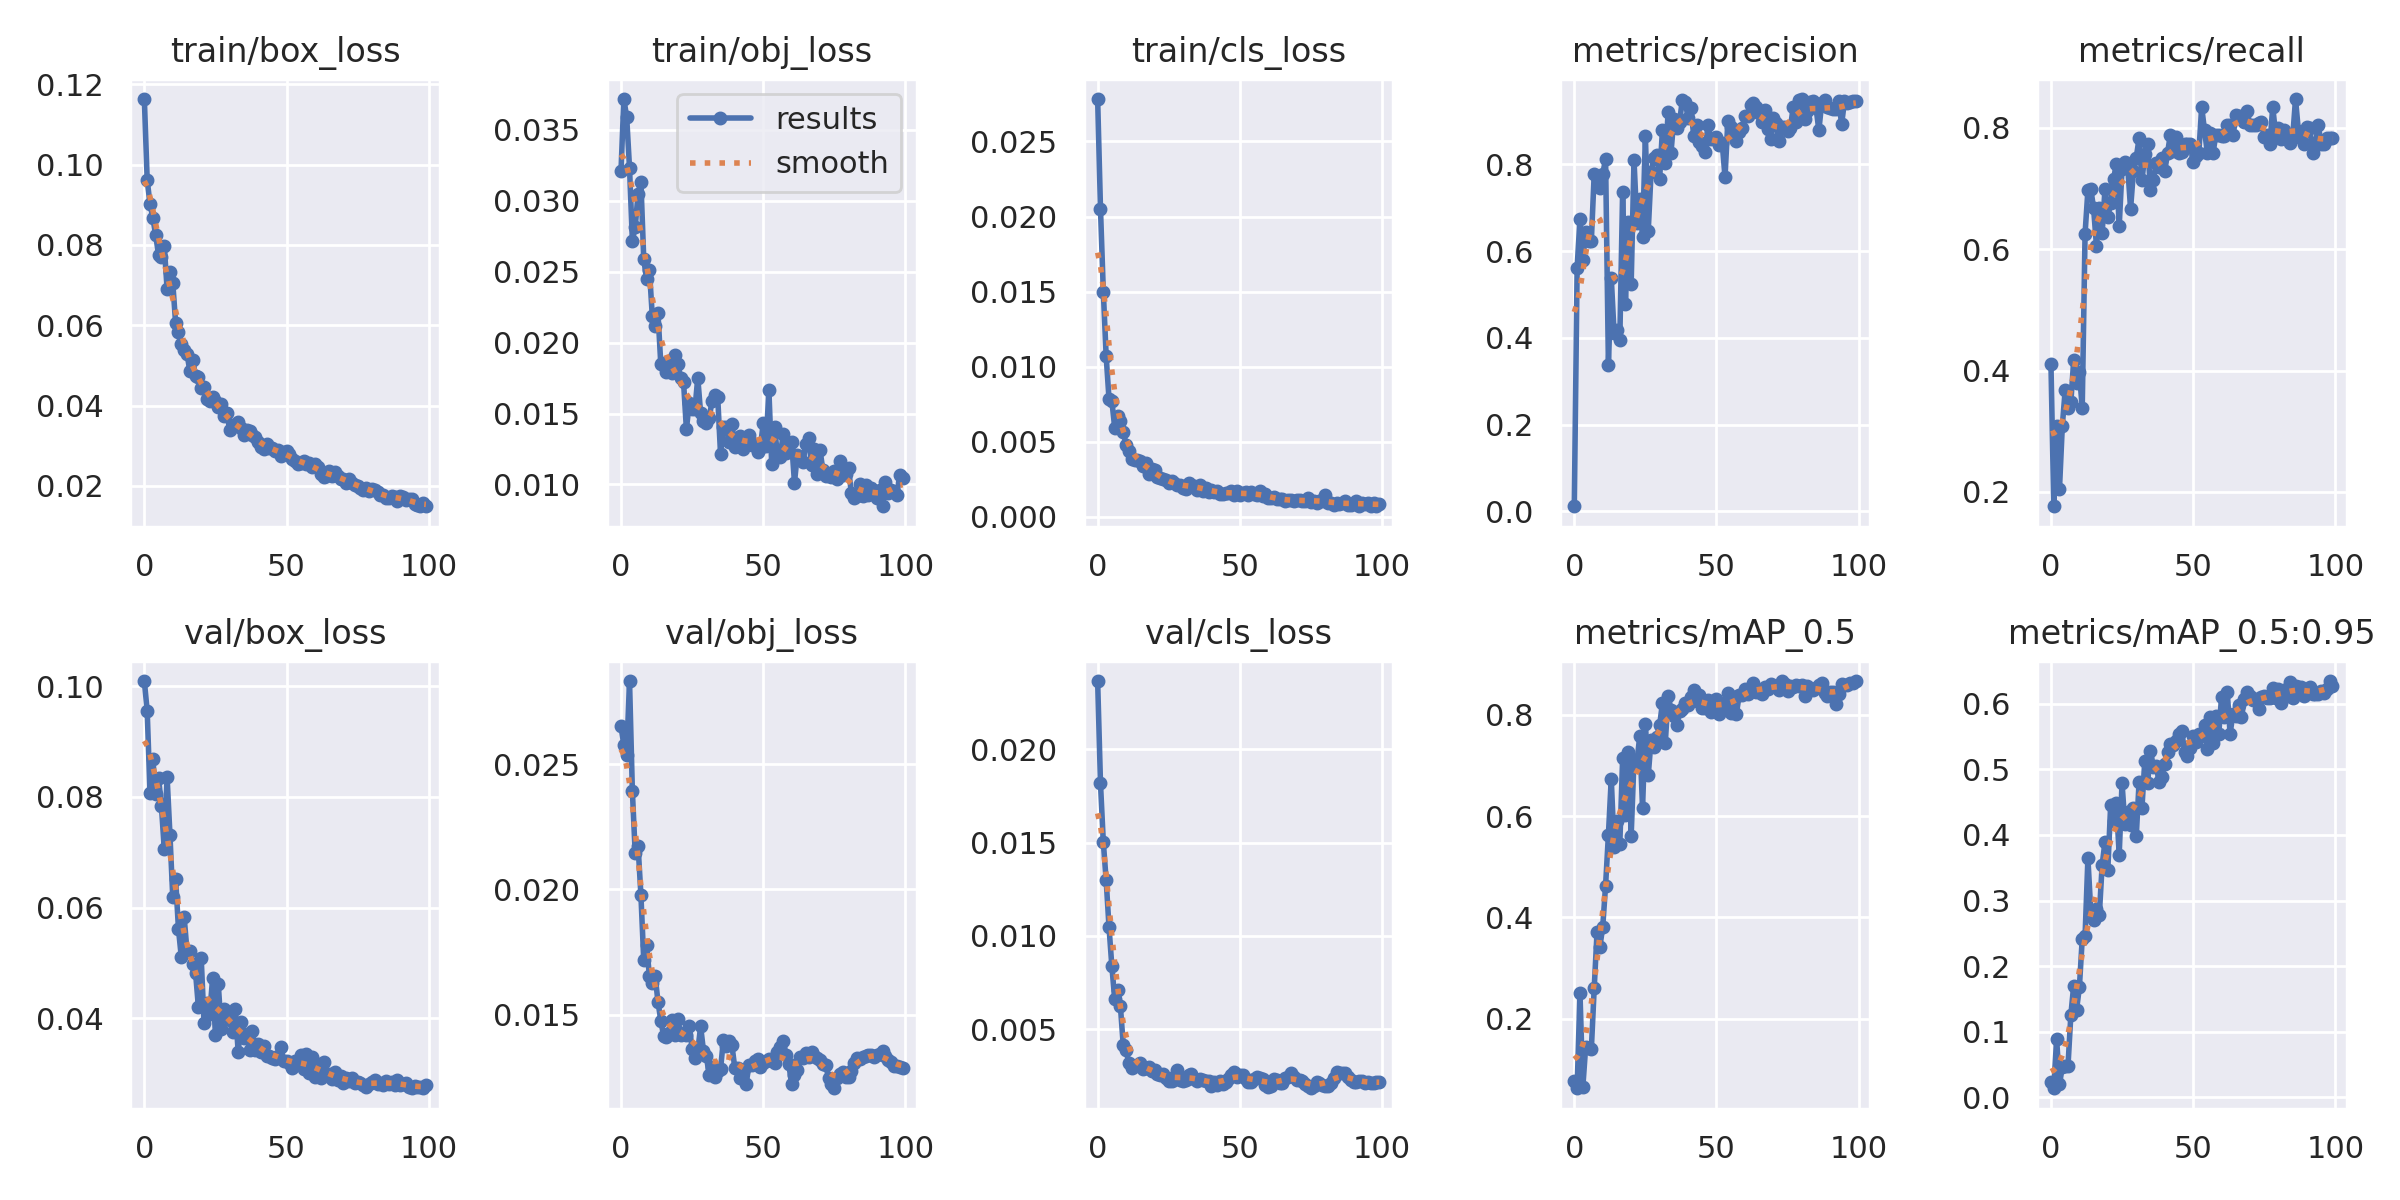

The data file committed next to this chart (first rows):
epoch, train/box_loss, train/obj_loss, train/cls_loss, metrics/precision, metrics/recall, metrics/mAP_0.5, metrics/mAP_0.5:0.95, val/box_loss, val/obj_loss, val/cls_loss, x/lr0, x/lr1, x/lr2
0, 0.1163, 0.03207, 0.02782, 0.01177, 0.4118, 0.07671, 0.02313, 0.1009, 0.02651, 0.02366, 0.0901, 0.0011, 0.0011
1, 0.09617, 0.03718, 0.02051, 0.5615, 0.1765, 0.06298, 0.01355, 0.09552, 0.02577, 0.01817, 0.07928, 0.002277, 0.002277
2, 0.09016, 0.0359, 0.01499, 0.6744, 0.3088, 0.2505, 0.08865, 0.08069, 0.02538, 0.01502, 0.06843, 0.003431, 0.003431
3, 0.08679, 0.03232, 0.01069, 0.5801, 0.2049, 0.06517, 0.01929, 0.08675, 0.02832, 0.01298, 0.05756, 0.00456, 0.00456
4, 0.08237, 0.0272, 0.007845, 0.644, 0.3088, 0.1446, 0.04636, 0.08052, 0.02393, 0.01047, 0.04667, 0.005666, 0.005666
5, 0.07753, 0.02816, 0.007714, 0.6232, 0.3676, 0.1431, 0.04698, 0.08342, 0.02144, 0.008364, 0.03575, 0.006749, 0.006749
6, 0.07707, 0.0305, 0.005936, 0.6239, 0.3382, 0.1405, 0.04777, 0.07836, 0.02175, 0.006619, 0.02481, 0.007807, 0.007807
7, 0.07976, 0.03133, 0.006696, 0.7774, 0.3483, 0.26, 0.1253, 0.07065, 0.01979, 0.007117, 0.01384, 0.008842, 0.008842
8, 0.06909, 0.0259, 0.006388, 0.7708, 0.4171, 0.371, 0.1701, 0.08359, 0.01717, 0.006238, 0.009208, 0.009208, 0.009208
9, 0.07334, 0.02447, 0.005677, 0.7445, 0.3801, 0.342, 0.1331, 0.0732, 0.01778, 0.004137, 0.009208, 0.009208, 0.009208
10, 0.07056, 0.02512, 0.00479, 0.7773, 0.3971, 0.3816, 0.1676, 0.06185, 0.01653, 0.003861, 0.009109, 0.009109, 0.009109
11, 0.06048, 0.0219, 0.00441, 0.812, 0.3382, 0.463, 0.2415, 0.06517, 0.01627, 0.003166, 0.00901, 0.00901, 0.00901
12, 0.05843, 0.02116, 0.003871, 0.3375, 0.6259, 0.5635, 0.2458, 0.05614, 0.01655, 0.0029, 0.008911, 0.008911, 0.008911
13, 0.05536, 0.0221, 0.003759, 0.5386, 0.6974, 0.6743, 0.3643, 0.05108, 0.01551, 0.003035, 0.008812, 0.008812, 0.008812
14, 0.05384, 0.01846, 0.003804, 0.4099, 0.7001, 0.5392, 0.2841, 0.05829, 0.01476, 0.003095, 0.008713, 0.008713, 0.008713
15, 0.05293, 0.01856, 0.003693, 0.4169, 0.6676, 0.5908, 0.2697, 0.05219, 0.01414, 0.003179, 0.008614, 0.008614, 0.008614
16, 0.04857, 0.01791, 0.003349, 0.394, 0.6061, 0.5441, 0.2869, 0.05212, 0.01409, 0.002872, 0.008515, 0.008515, 0.008515
17, 0.05135, 0.01866, 0.003601, 0.737, 0.668, 0.7147, 0.2772, 0.04987, 0.01427, 0.002909, 0.008416, 0.008416, 0.008416
18, 0.04739, 0.01783, 0.002863, 0.4789, 0.6264, 0.6022, 0.3539, 0.0483, 0.01477, 0.002988, 0.008317, 0.008317, 0.008317
19, 0.04702, 0.01912, 0.00319, 0.6675, 0.6987, 0.7276, 0.3896, 0.04213, 0.01417, 0.002776, 0.008218, 0.008218, 0.008218
20, 0.04445, 0.01848, 0.003095, 0.5244, 0.6533, 0.5618, 0.347, 0.05083, 0.01482, 0.002788, 0.008119, 0.008119, 0.008119
21, 0.04473, 0.01751, 0.00267, 0.8093, 0.6767, 0.7117, 0.4457, 0.03915, 0.01419, 0.002596, 0.00802, 0.00802, 0.00802
22, 0.04167, 0.0172, 0.002596, 0.6642, 0.7152, 0.7054, 0.4213, 0.04277, 0.01427, 0.002553, 0.007921, 0.007921, 0.007921
23, 0.04124, 0.01391, 0.00251, 0.7195, 0.7411, 0.7573, 0.4486, 0.04087, 0.0142, 0.002618, 0.007822, 0.007822, 0.007822
24, 0.04223, 0.01572, 0.002438, 0.6331, 0.6377, 0.6163, 0.3701, 0.04724, 0.01455, 0.002364, 0.007723, 0.007723, 0.007723
25, 0.04104, 0.0153, 0.002227, 0.865, 0.7326, 0.7825, 0.4792, 0.037, 0.01364, 0.002209, 0.007624, 0.007624, 0.007624
26, 0.03969, 0.0153, 0.002379, 0.646, 0.7433, 0.6804, 0.416, 0.04624, 0.01326, 0.002233, 0.007525, 0.007525, 0.007525
27, 0.04034, 0.01753, 0.002229, 0.7819, 0.7357, 0.7504, 0.4348, 0.03818, 0.01355, 0.002427, 0.007426, 0.007426, 0.007426
28, 0.03738, 0.01501, 0.002119, 0.8153, 0.6664, 0.7365, 0.4153, 0.04165, 0.01453, 0.002833, 0.007327, 0.007327, 0.007327
29, 0.03821, 0.01444, 0.002112, 0.8202, 0.7286, 0.756, 0.4413, 0.04076, 0.01356, 0.002295, 0.007228, 0.007228, 0.007228
30, 0.034, 0.0143, 0.001913, 0.766, 0.7512, 0.779, 0.398, 0.0397, 0.01335, 0.002213, 0.007129, 0.007129, 0.007129
31, 0.03513, 0.01465, 0.001871, 0.8795, 0.7833, 0.8238, 0.4815, 0.03747, 0.01259, 0.00228, 0.00703, 0.00703, 0.00703
32, 0.03525, 0.01588, 0.00227, 0.8028, 0.7135, 0.7446, 0.4413, 0.04173, 0.01289, 0.002531, 0.006931, 0.006931, 0.006931
33, 0.036, 0.01628, 0.002145, 0.9214, 0.7564, 0.8376, 0.5134, 0.03393, 0.01252, 0.002604, 0.006832, 0.006832, 0.006832
34, 0.03431, 0.01618, 0.002056, 0.8266, 0.7732, 0.8105, 0.4793, 0.03944, 0.01275, 0.002326, 0.006733, 0.006733, 0.006733
35, 0.03257, 0.01216, 0.001809, 0.9042, 0.6983, 0.7969, 0.5287, 0.03646, 0.01282, 0.002226, 0.006634, 0.006634, 0.006634
36, 0.03388, 0.01405, 0.002123, 0.8842, 0.7135, 0.7804, 0.5041, 0.03723, 0.01398, 0.002343, 0.006535, 0.006535, 0.006535
37, 0.03356, 0.01408, 0.001704, 0.8964, 0.7422, 0.8075, 0.506, 0.03429, 0.01376, 0.00229, 0.006436, 0.006436, 0.006436
38, 0.0327, 0.01299, 0.001924, 0.9487, 0.7358, 0.8106, 0.4816, 0.03776, 0.01393, 0.002211, 0.006337, 0.006337, 0.006337
39, 0.03227, 0.01428, 0.001678, 0.9438, 0.7499, 0.8239, 0.4884, 0.03432, 0.01379, 0.002219, 0.006238, 0.006238, 0.006238
40, 0.03103, 0.01265, 0.001778, 0.9075, 0.7286, 0.8189, 0.5079, 0.03541, 0.01288, 0.001976, 0.006139, 0.006139, 0.006139
41, 0.02975, 0.01284, 0.001655, 0.9302, 0.7589, 0.8357, 0.5272, 0.034, 0.01287, 0.002152, 0.00604, 0.00604, 0.00604
42, 0.02907, 0.01345, 0.001704, 0.8648, 0.7892, 0.8481, 0.5392, 0.03509, 0.01246, 0.002016, 0.005941, 0.005941, 0.005941
43, 0.03038, 0.01253, 0.001549, 0.8903, 0.7621, 0.8271, 0.5372, 0.03318, 0.01273, 0.002203, 0.005842, 0.005842, 0.005842
44, 0.02939, 0.0133, 0.001548, 0.8519, 0.7851, 0.8386, 0.5428, 0.0332, 0.01222, 0.002044, 0.005743, 0.005743, 0.005743
45, 0.02943, 0.01346, 0.001584, 0.8415, 0.7589, 0.8133, 0.5539, 0.03291, 0.01299, 0.002191, 0.005644, 0.005644, 0.005644
46, 0.02861, 0.01276, 0.001603, 0.8284, 0.7603, 0.8142, 0.5579, 0.03276, 0.01297, 0.002351, 0.005545, 0.005545, 0.005545
47, 0.02896, 0.01287, 0.001722, 0.891, 0.7741, 0.8295, 0.5273, 0.03316, 0.01313, 0.00252, 0.005446, 0.005446, 0.005446
48, 0.02732, 0.01229, 0.001445, 0.8578, 0.7741, 0.8063, 0.5198, 0.03481, 0.01321, 0.002718, 0.005347, 0.005347, 0.005347
49, 0.02837, 0.01257, 0.001696, 0.8612, 0.7741, 0.8222, 0.5332, 0.03228, 0.0129, 0.002441, 0.005248, 0.005248, 0.005248
50, 0.02866, 0.01431, 0.001468, 0.8627, 0.7438, 0.8316, 0.5515, 0.03224, 0.01308, 0.002554, 0.005149, 0.005149, 0.005149
51, 0.02797, 0.01271, 0.001554, 0.8439, 0.7533, 0.8013, 0.5416, 0.03189, 0.01315, 0.002557, 0.00505, 0.00505, 0.00505
52, 0.02677, 0.01666, 0.001645, 0.85, 0.7589, 0.8173, 0.5534, 0.03098, 0.01324, 0.002328, 0.004951, 0.004951, 0.004951
53, 0.02615, 0.01143, 0.001425, 0.7702, 0.8347, 0.8226, 0.5506, 0.03238, 0.01313, 0.002179, 0.004852, 0.004852, 0.004852
54, 0.02551, 0.01408, 0.001623, 0.9005, 0.796, 0.8434, 0.5671, 0.0317, 0.01306, 0.00215, 0.004753, 0.004753, 0.004753
55, 0.02579, 0.01205, 0.001496, 0.8854, 0.7589, 0.8031, 0.5317, 0.03337, 0.01349, 0.002324, 0.004654, 0.004654, 0.004654
56, 0.02611, 0.01192, 0.001444, 0.8687, 0.7917, 0.8349, 0.5807, 0.0308, 0.01369, 0.00241, 0.004555, 0.004555, 0.004555
57, 0.02544, 0.01354, 0.00169, 0.8538, 0.7589, 0.8017, 0.5396, 0.03356, 0.01394, 0.002398, 0.004456, 0.004456, 0.004456
58, 0.02561, 0.01223, 0.001378, 0.8746, 0.7892, 0.84, 0.5809, 0.03022, 0.01338, 0.002305, 0.004357, 0.004357, 0.004357
59, 0.0248, 0.01278, 0.001536, 0.8829, 0.7892, 0.8393, 0.554, 0.03299, 0.01301, 0.002004, 0.004258, 0.004258, 0.004258
... 40 more rows
